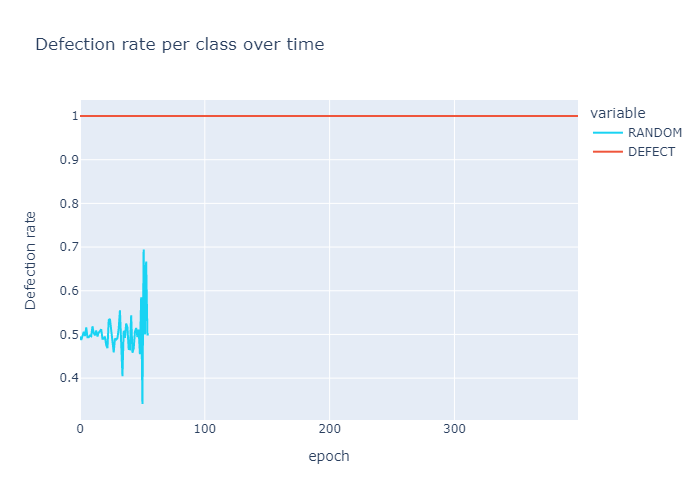

The data file committed next to this chart (first rows):
, total, 1, 2, 3, 4, 5, 6, 7, 8, 9, 10, 11, 12, 13, 0, 14, 15, 16, 17, 18, 19, 20, 21
DEFECT, 1.0, 1.0, 1.0, 1.0, 1.0, 1.0, 1.0, 1.0, 1.0, 1.0, 1.0, 1.0, 1.0, 1.0, 1.0, 1.0, 1.0, 1.0, 1.0, 1.0, 1.0, 1.0, 1.0
RANDOM, 0.4986, 0.4873, 0.4964, 0.5059, 0.4962, 0.516, 0.4936, 0.4937, 0.4977, 0.4959, 0.5187, 0.5029, 0.498, 0.5088, 0.4952, 0.4953, 0.5044, 0.5075, 0.5118, 0.4901, 0.4903, 0.4951, 0.4756
